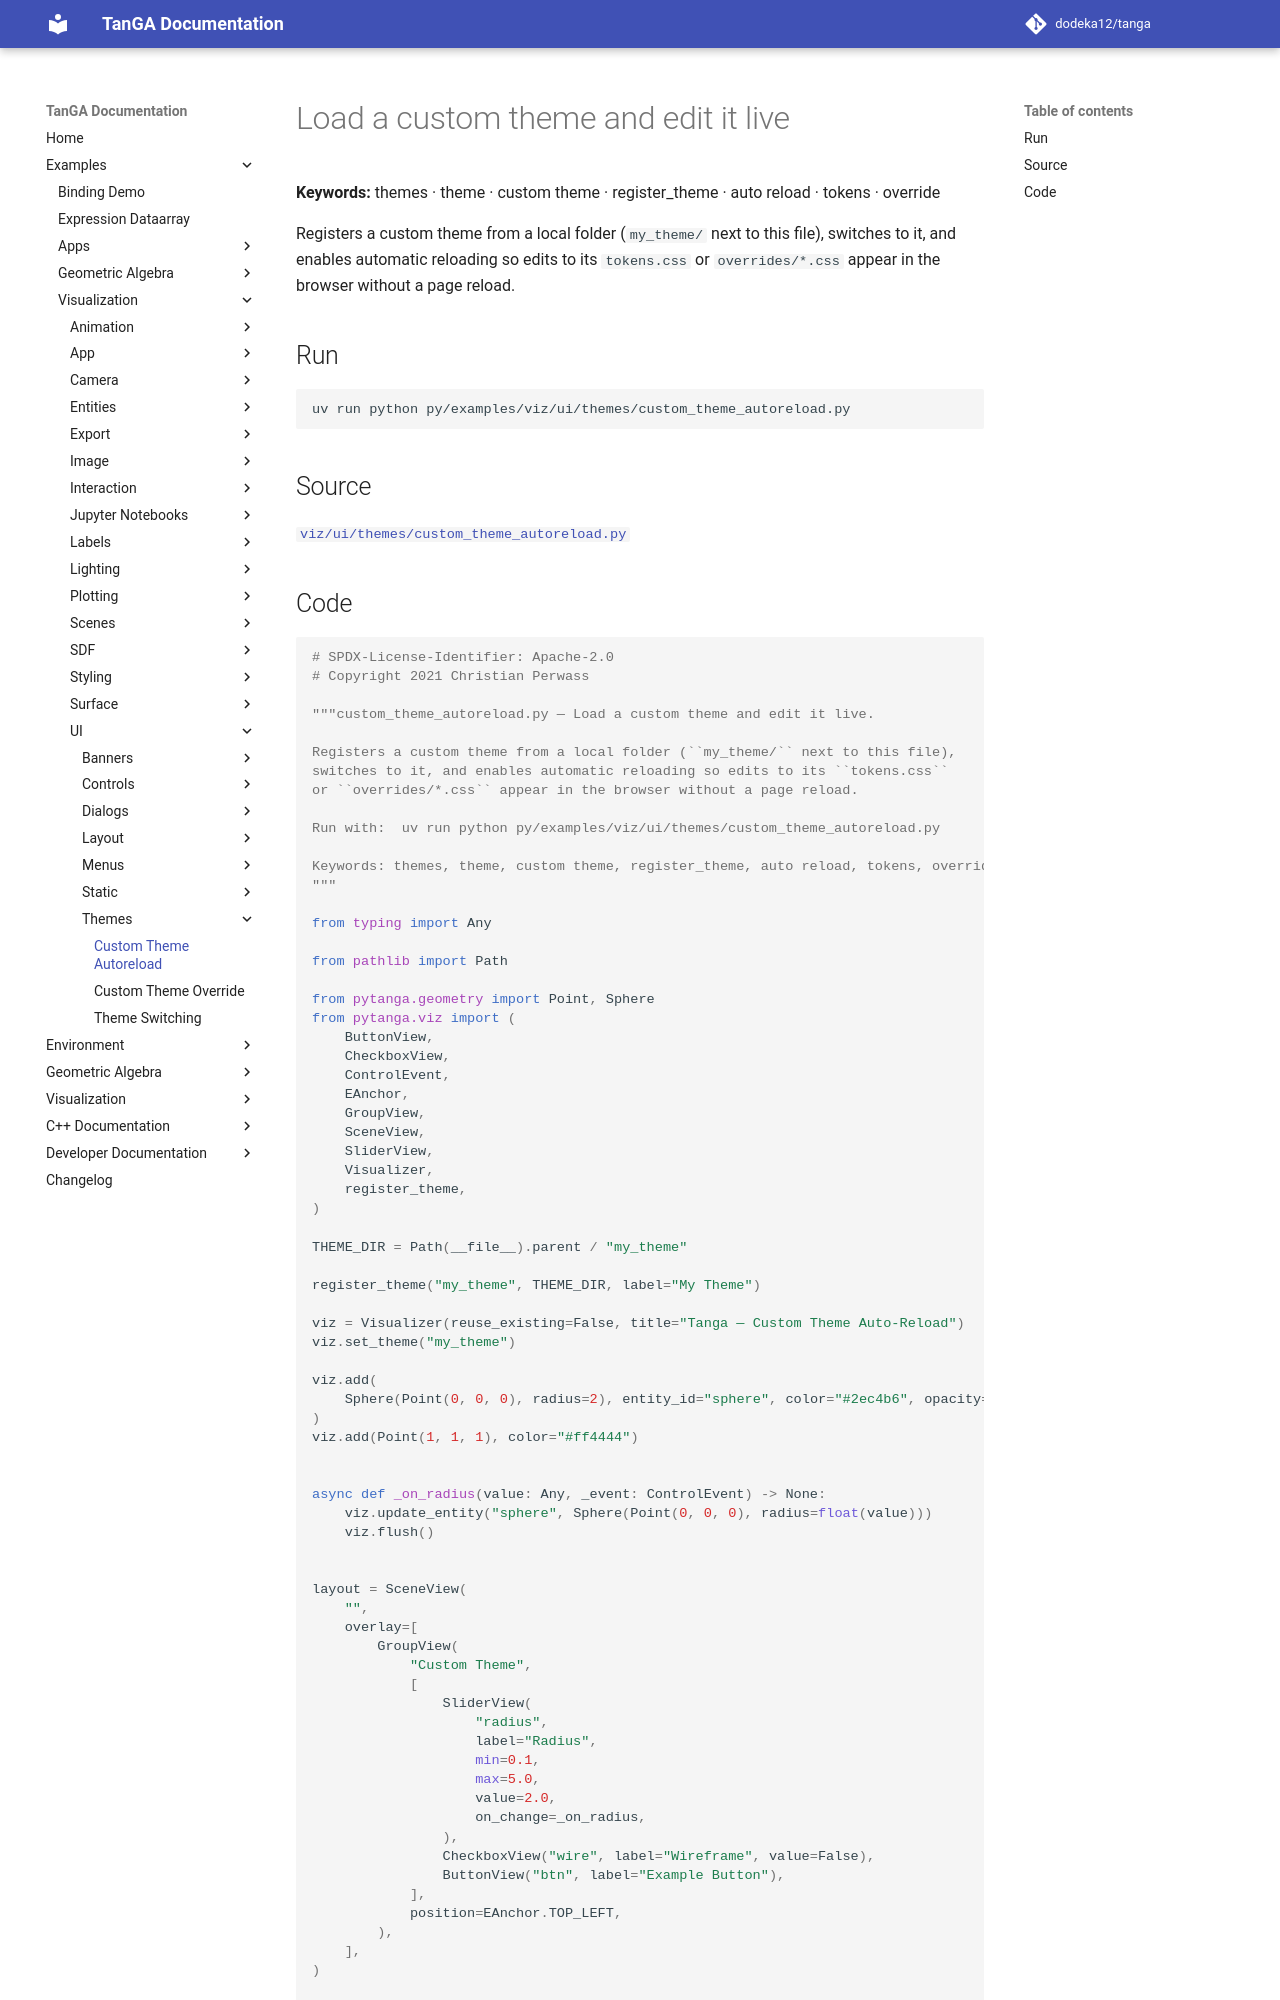

repository: dodeka12/tanga · page: v2.28.0-rc3/py/examples/viz/ui/themes/custom_theme_autoreload/index.html · generator: mkdocs

# Load a custom theme and edit it live

**Keywords:** themes · theme · custom theme · register_theme · auto reload · tokens · override

Registers a custom theme from a local folder (`my_theme/` next to this file),
switches to it, and enables automatic reloading so edits to its `tokens.css`
or `overrides/*.css` appear in the browser without a page reload.

## Run

```bash
uv run python py/examples/viz/ui/themes/custom_theme_autoreload.py
```

## Source

[`viz/ui/themes/custom_theme_autoreload.py`](https://github.com/dodeka12/tanga/blob/main/py/examples/viz/ui/themes/custom_theme_autoreload.py)
